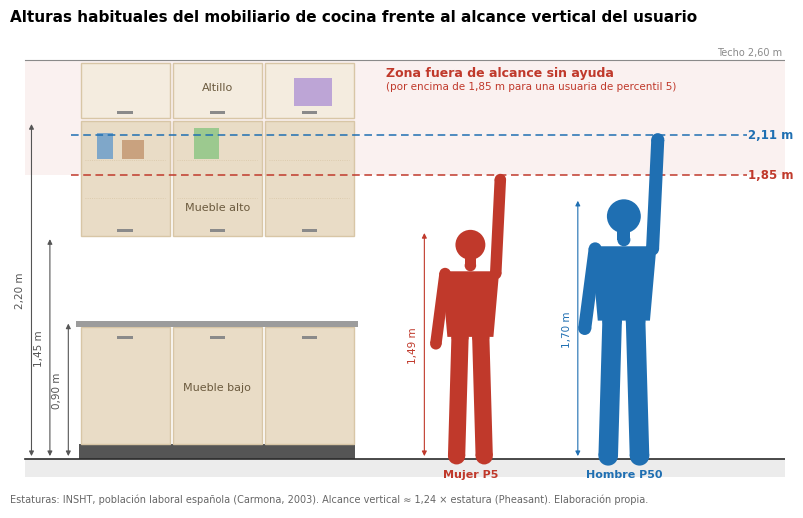
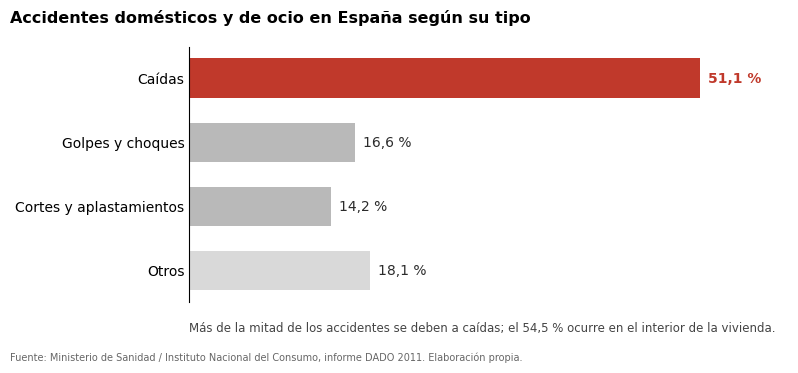
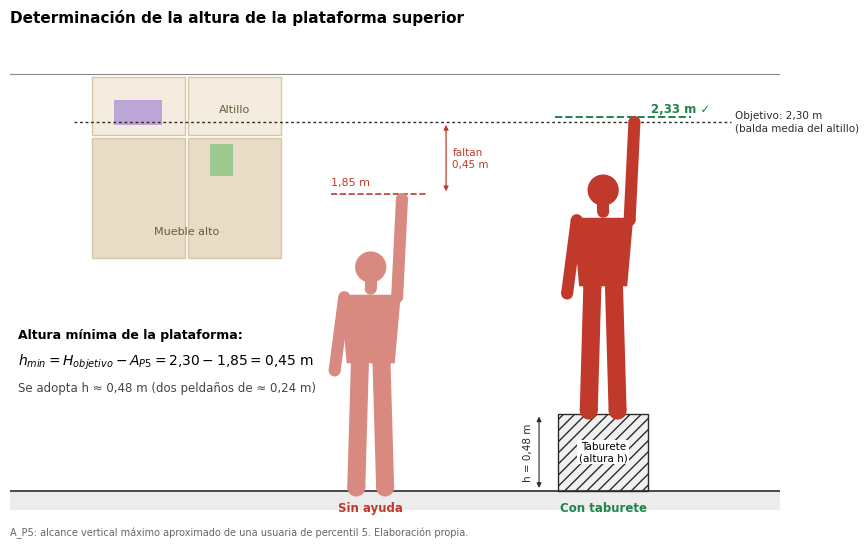
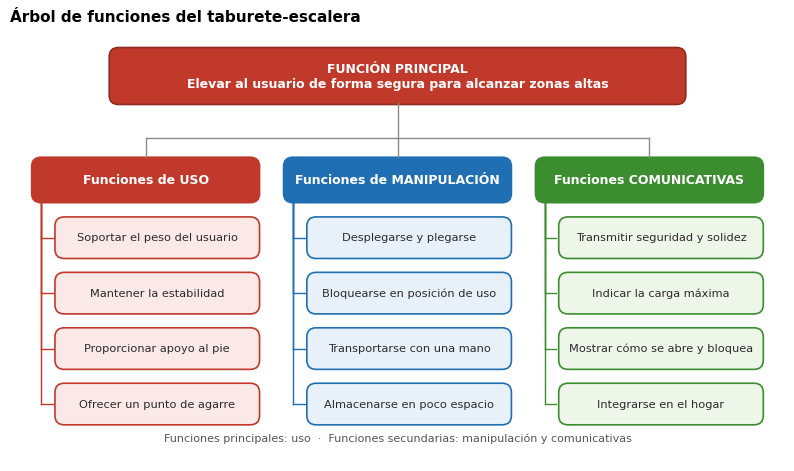

The matplotlib source for these figures, in order:
import matplotlib; matplotlib.use("Agg")
import matplotlib.pyplot as plt
from matplotlib.patches import Rectangle, Polygon, Circle, FancyBboxPatch
import numpy as np
plt.rcParams.update({"font.family":"DejaVu Sans","font.size":9})
INK="#2b2b2b"; WOOD="#e9dcc6"; WOOD2="#d8c6a6"; RED="#c0392b"; BLUE="#1f6fb2"; GREY="#8a8a8a"

def limb(ax,p,q,w,c,z=5):
    p,q=np.array(p),np.array(q); d=q-p; n=np.array([-d[1],d[0]])/np.linalg.norm(d)*w/2
    ax.add_patch(Polygon([p+n,q+n,q-n,p-n],closed=True,fc=c,ec="none",zorder=z))
    for r in (p,q): ax.add_patch(Circle(r,w/2,fc=c,ec="none",zorder=z))

def persona(ax,x,H,R,c):
    """Silueta de perfil frontal con brazo derecho levantado hasta R"""
    hip=0.53*H; sh=0.815*H
    limb(ax,(x-0.045*H,hip),(x-0.06*H,0.02),0.075*H,c)      # piernas
    limb(ax,(x+0.045*H,hip),(x+0.06*H,0.02),0.075*H,c)
    ax.add_patch(Polygon([(x-0.10*H,hip),(x+0.10*H,hip),(x+0.125*H,sh),(x-0.125*H,sh)],fc=c,ec="none",zorder=5))
    limb(ax,(x-0.11*H,sh-0.01*H),(x-0.15*H,hip-0.03*H),0.05*H,c)   # brazo bajado
    limb(ax,(x+0.11*H,sh-0.01*H),(x+0.13*H,R-0.03),0.05*H,c)       # brazo levantado
    ax.add_patch(Circle((x,0.93*H),0.065*H,fc=c,ec="none",zorder=5))
    limb(ax,(x,0.84*H),(x,0.88*H),0.05*H,c)

def cota(ax,x,y0,y1,txt,c=INK,side="r"):
    ax.annotate("",xy=(x,y0),xytext=(x,y1),arrowprops=dict(arrowstyle="<|-|>",color=c,lw=0.8,mutation_scale=7),zorder=6)
    ax.text(x+(0.04 if side=="r" else -0.04),(y0+y1)/2,txt,rotation=90,va="center",ha="left" if side=="r" else "right",fontsize=7.5,color=c)

# ---------------- FIGURA 1 ----------------
fig,ax=plt.subplots(figsize=(10,6.4),dpi=220)
ax.set_aspect("equal"); ax.set_xlim(-0.45,4.6); ax.set_ylim(-0.32,2.78); ax.axis("off")
# suelo y techo
ax.add_patch(Rectangle((-0.35,-0.12),4.95,0.12,fc="#ececec",ec="none"))
ax.plot([-0.35,4.6],[0,0],color=INK,lw=1.2)
ax.plot([-0.35,4.6],[2.60,2.60],color=GREY,lw=0.8); ax.text(4.58,2.62,"Techo 2,60 m",ha="right",va="bottom",fontsize=7,color=GREY)
# banda fuera de alcance
ax.add_patch(Rectangle((-0.35,1.85),4.95,0.75,fc=RED,alpha=0.07,ec="none",zorder=0))
# mueble bajo con encimera
ax.add_patch(Rectangle((0,0),1.8,0.10,fc="#555",ec="none"))
for i in range(3):
    ax.add_patch(Rectangle((i*0.6+0.01,0.10),0.58,0.76,fc=WOOD,ec=WOOD2,lw=1))
    ax.add_patch(Rectangle((i*0.6+0.25,0.78),0.10,0.018,fc=GREY,ec="none"))
ax.add_patch(Rectangle((-0.02,0.86),1.84,0.04,fc="#9c9c9c",ec="none"))
# muebles altos
for i in range(3):
    ax.add_patch(Rectangle((i*0.6+0.01,1.45),0.58,0.75,fc=WOOD,ec=WOOD2,lw=1))
    ax.add_patch(Rectangle((i*0.6+0.25,1.48),0.10,0.018,fc=GREY,ec="none"))
    for y in (1.70,1.95): ax.plot([i*0.6+0.04,i*0.6+0.56],[y,y],color=WOOD2,lw=0.6,ls=":")
    ax.add_patch(Rectangle((i*0.6+0.01,2.22),0.58,0.36,fc="#f4ecdf",ec=WOOD2,lw=1))
    ax.add_patch(Rectangle((i*0.6+0.25,2.25),0.10,0.018,fc=GREY,ec="none"))
# objetos en baldas
ax.add_patch(Rectangle((0.12,1.955),0.10,0.17,fc="#7fa7c9",ec="none")); ax.add_patch(Rectangle((0.28,1.955),0.14,0.12,fc="#c9a27f",ec="none"))
ax.add_patch(Rectangle((0.75,1.955),0.16,0.20,fc="#9cc98f",ec="none"))
ax.add_patch(Rectangle((1.40,2.30),0.25,0.18,fc="#bda5d6",ec="none"))
# cotas de mobiliario
cota(ax,-0.07,0,0.90,"0,90 m","#555","l")
cota(ax,-0.19,0,1.45,"1,45 m","#555","l")
cota(ax,-0.31,0,2.20,"2,20 m","#555","l")
ax.text(0.9,1.62,"Mueble alto",ha="center",fontsize=8,color="#6b5a3e")
ax.text(0.9,2.40,"Altillo",ha="center",fontsize=8,color="#6b5a3e")
ax.text(0.9,0.45,"Mueble bajo",ha="center",fontsize=8,color="#6b5a3e")
# personas
persona(ax,2.55,1.50,1.85,RED)
persona(ax,3.55,1.70,2.11,BLUE)
for x,y,c in [(2.55+0.13*1.5,1.85,RED),(3.55+0.13*1.70,2.11,BLUE)]:
    ax.plot([-0.05,4.35],[y,y],color=c,lw=1.1,ls=(0,(5,3)),zorder=4)
ax.text(4.36,1.85,"1,85 m",color=RED,fontsize=8.5,va="center",fontweight="bold")
ax.text(4.36,2.11,"2,11 m",color=BLUE,fontsize=8.5,va="center",fontweight="bold")
cota(ax,2.25,0,1.49,"1,49 m",RED,"l"); cota(ax,3.25,0,1.70,"1,70 m",BLUE,"l")
ax.text(2.55,-0.07,"Mujer P5",ha="center",va="top",fontsize=8,color=RED,fontweight="bold")
ax.text(3.55,-0.07,"Hombre P50",ha="center",va="top",fontsize=8,color=BLUE,fontweight="bold")
ax.text(2.0,2.52,"Zona fuera de alcance sin ayuda",color=RED,fontsize=9,fontweight="bold",va="center")
ax.text(2.0,2.43,"(por encima de 1,85 m para una usuaria de percentil 5)",color=RED,fontsize=7.5,va="center")
ax.set_title("Alturas habituales del mobiliario de cocina frente al alcance vertical del usuario",fontsize=11,fontweight="bold",loc="left",pad=8)
ax.text(-0.45,-0.28,"Estaturas: INSHT, población laboral española (Carmona, 2003). Alcance vertical ≈ 1,24 × estatura (Pheasant). Elaboración propia.",fontsize=7,color="#666")
plt.savefig("figura1_alcance_mobiliario.png",bbox_inches="tight"); plt.close()

# ---------------- FIGURA 2 ----------------
fig,ax=plt.subplots(figsize=(8,3.6),dpi=220)
cats=["Caídas","Golpes y choques","Cortes y aplastamientos","Otros"]; vals=[51.1,16.6,14.2,18.1]
cols=[RED,"#b9b9b9","#b9b9b9","#d9d9d9"]
y=np.arange(len(cats))[::-1]
ax.barh(y,vals,color=cols,height=0.62)
for yi,v in zip(y,vals): ax.text(v+0.8,yi,f"{v:.1f} %".replace(".",","),va="center",fontsize=10,fontweight="bold" if v>50 else "normal",color=RED if v>50 else INK)
ax.set_yticks(y,cats,fontsize=10); ax.set_xlim(0,60); ax.set_xticks([])
for s in ["top","right","bottom"]: ax.spines[s].set_visible(False)
ax.tick_params(axis="y",length=0)
fig.text(0.01,0.95,"Accidentes domésticos y de ocio en España según su tipo",fontsize=11.5,fontweight="bold")
ax.text(0,-0.95,"Más de la mitad de los accidentes se deben a caídas; el 54,5 % ocurre en el interior de la vivienda.",fontsize=8.5,color="#444",transform=ax.get_yaxis_transform())
fig.text(0.01,0.01,"Fuente: Ministerio de Sanidad / Instituto Nacional del Consumo, informe DADO 2011. Elaboración propia.",fontsize=7,color="#666")
plt.tight_layout(rect=(0,0.04,1,0.92)); plt.savefig("figura2_accidentes_DADO.png"); plt.close()

# ---------------- FIGURA 3: altura de plataforma necesaria ----------------
fig,ax=plt.subplots(figsize=(10,6.6),dpi=220)
ax.set_aspect("equal"); ax.set_xlim(-0.5,4.3); ax.set_ylim(-0.32,2.85); ax.axis("off")
ax.add_patch(Rectangle((-0.5,-0.12),4.8,0.12,fc="#ececec",ec="none")); ax.plot([-0.5,4.3],[0,0],color=INK,lw=1.2)
ax.plot([-0.5,4.3],[2.60,2.60],color=GREY,lw=0.8)
# muebles
for x0 in (0,):
    for i in range(2):
        ax.add_patch(Rectangle((x0+i*0.6+0.01,1.45),0.58,0.75,fc=WOOD,ec=WOOD2,lw=1))
        ax.add_patch(Rectangle((x0+i*0.6+0.01,2.22),0.58,0.36,fc="#f4ecdf",ec=WOOD2,lw=1))
ax.add_patch(Rectangle((0.15,2.28),0.30,0.16,fc="#bda5d6",ec="none"))
ax.add_patch(Rectangle((0.75,1.96),0.14,0.20,fc="#9cc98f",ec="none"))
ax.text(0.9,2.36,"Altillo",ha="center",fontsize=8,color="#6b5a3e")
ax.text(0.6,1.60,"Mueble alto",ha="center",fontsize=8,color="#6b5a3e")
ax.plot([-0.1,4.0],[2.30,2.30],color=INK,lw=1,ls=(0,(2,2)))
ax.text(4.02,2.30,"Objetivo: 2,30 m\n(balda media del altillo)",fontsize=7.5,va="center",color=INK)
# A: sin ayuda
persona(ax,1.75,1.50,1.85,"#d98a80")
ax.plot([1.5,2.1],[1.85,1.85],color=RED,lw=1.2,ls="--")
ax.text(1.75,-0.07,"Sin ayuda",ha="center",va="top",fontsize=8.5,fontweight="bold",color=RED)
ax.text(1.50,1.90,"1,85 m",fontsize=8,color=RED)
ax.annotate("",xy=(2.22,2.30),xytext=(2.22,1.85),arrowprops=dict(arrowstyle="<|-|>",color=RED,lw=0.9,mutation_scale=7))
ax.text(2.26,2.07,"faltan\n0,45 m",fontsize=7.5,color=RED,va="center")
# B: con taburete generico
h=0.48; xb=3.2
ax.add_patch(Rectangle((xb-0.28,0),0.56,h,fc="#f0f0f0",ec=INK,lw=1,hatch="///"))
ax.text(xb,h/2,"Taburete\n(altura h)",ha="center",va="center",fontsize=7.5,bbox=dict(fc="white",ec="none",pad=1))
import matplotlib.transforms as mt
def persona_off(ax,x,H,R,c,dy):
    hip=0.53*H+dy; sh=0.815*H+dy
    limb(ax,(x-0.045*H,hip),(x-0.06*H,dy+0.02),0.075*H,c); limb(ax,(x+0.045*H,hip),(x+0.06*H,dy+0.02),0.075*H,c)
    ax.add_patch(Polygon([(x-0.10*H,hip),(x+0.10*H,hip),(x+0.125*H,sh),(x-0.125*H,sh)],fc=c,ec="none",zorder=5))
    limb(ax,(x-0.11*H,sh-0.01*H),(x-0.15*H,hip-0.03*H),0.05*H,c); limb(ax,(x+0.11*H,sh-0.01*H),(x+0.13*H,R+dy-0.03),0.05*H,c)
    ax.add_patch(Circle((x,0.93*H+dy),0.065*H,fc=c,ec="none",zorder=5)); limb(ax,(x,0.84*H+dy),(x,0.88*H+dy),0.05*H,c)
persona_off(ax,xb,1.50,1.85,RED,h)
ax.plot([xb-0.3,xb+0.55],[1.85+h,1.85+h],color="#1e8449",lw=1.4,ls="--")
ax.text(xb+0.3,1.85+h+0.03,"2,33 m ✓",fontsize=8.5,color="#1e8449",fontweight="bold")
cota(ax,xb-0.40,0,h,"h = 0,48 m",INK,"l")
ax.text(xb,-0.07,"Con taburete",ha="center",va="top",fontsize=8.5,fontweight="bold",color="#1e8449")
# ecuacion
ax.text(-0.45,0.95,"Altura mínima de la plataforma:",fontsize=9,fontweight="bold")
ax.text(-0.45,0.78,r"$h_{min} = H_{objetivo} - A_{P5} = 2{,}30 - 1{,}85 = 0{,}45\ \mathrm{m}$",fontsize=10)
ax.text(-0.45,0.62,"Se adopta h ≈ 0,48 m (dos peldaños de ≈ 0,24 m)",fontsize=8.5,color="#444")
ax.set_title("Determinación de la altura de la plataforma superior",fontsize=11,fontweight="bold",loc="left",pad=8)
ax.text(-0.5,-0.28,"A_P5: alcance vertical máximo aproximado de una usuaria de percentil 5. Elaboración propia.",fontsize=7,color="#666")
plt.savefig("figura3_altura_plataforma.png",bbox_inches="tight"); plt.close()

# ---------------- FIGURA 4: árbol de funciones ----------------
fig,ax=plt.subplots(figsize=(10,5.6),dpi=220); ax.set_xlim(0,10); ax.set_ylim(0,5.6); ax.axis("off")
def caja(x,y,w,h,t,fc,ec,fs=8.5,bold=False,tc=INK):
    ax.add_patch(FancyBboxPatch((x-w/2,y-h/2),w,h,boxstyle="round,pad=0.02,rounding_size=0.12",fc=fc,ec=ec,lw=1.2))
    ax.text(x,y,t,ha="center",va="center",fontsize=fs,fontweight="bold" if bold else "normal",color=tc,wrap=True)
caja(5,5.0,7.4,0.7,"FUNCIÓN PRINCIPAL\nElevar al usuario de forma segura para alcanzar zonas altas","#c0392b","#8e2a1f",9,True,"white")
grupos=[("Funciones de USO",1.75,["Soportar el peso del usuario","Mantener la estabilidad","Proporcionar apoyo al pie","Ofrecer un punto de agarre"],"#fbe9e7","#c0392b"),
        ("Funciones de MANIPULACIÓN",5.0,["Desplegarse y plegarse","Bloquearse en posición de uso","Transportarse con una mano","Almacenarse en poco espacio"],"#e8f1fa","#1f6fb2"),
        ("Funciones COMUNICATIVAS",8.25,["Transmitir seguridad y solidez","Indicar la carga máxima","Mostrar cómo se abre y bloquea","Integrarse en el hogar"],"#eef6ea","#3c8d2f")]
ax.plot([1.75,8.25],[4.2,4.2],color=GREY,lw=1); ax.plot([5,5],[4.65,4.2],color=GREY,lw=1)
for t,x,items,fc,ec in grupos:
    ax.plot([x,x],[4.2,3.95],color=GREY,lw=1)
    caja(x,3.65,2.9,0.55,t,ec,ec,9,True,"white")
    for k,it in enumerate(items):
        y=2.9-k*0.72
        ax.plot([x-1.35,x-1.35],[3.37,y],color=ec,lw=1); ax.plot([x-1.35,x-1.2],[y,y],color=ec,lw=1)
        caja(x+0.15,y,2.6,0.5,it,fc,ec,8.2)
ax.text(5,0.25,"Funciones principales: uso  ·  Funciones secundarias: manipulación y comunicativas",ha="center",fontsize=8,color="#555")
ax.set_title("Árbol de funciones del taburete-escalera",fontsize=11,fontweight="bold",loc="left")
plt.savefig("figura4_arbol_funciones.png",bbox_inches="tight"); plt.close()
